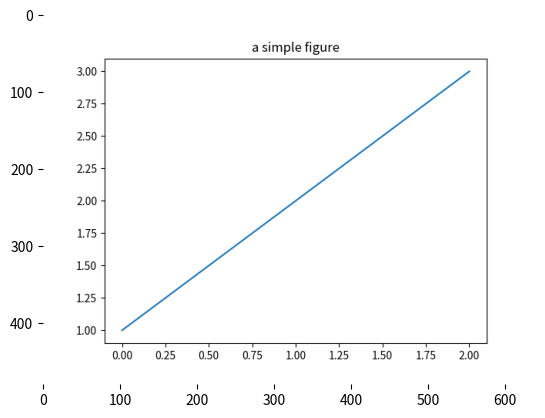

Write the Python code that produced this figure.
# i. from matplotlib 3.2.1 doc.

# <Agg Buffer To Array>
# - Convert a rendered figure to its image (NumPy array) representation.

import matplotlib.pyplot as plt
import numpy as np
from matplotlib.figure import Figure
from matplotlib.backends.backend_agg import FigureCanvas  # i. -> FigureCanvasAgg 의 alias 라 함. 걍 똑같은거인듯. 

# Create a figure that pyplot does not know about.
fig = Figure()
# attach a non-interactive Agg canvas to the figure
# (as a side-effect of the ``__init__``)
canvas = FigureCanvas(fig) # i. 이걸 플롯팅 이후에 해줘도 상관없음.
ax = fig.subplots()
ax.plot([1, 2, 3])
ax.set_title('a simple figure')
# Force a draw so we can grab the pixel buffer
canvas.draw() # i. 이걸 해줘야 canvas 에 renderer 가 생기나봄. 이걸 해주지 않으면 에러뜸 - AttributeError: 'FigureCanvasAgg' object has no attribute 'renderer'.
# grab the pixel buffer and dump it into a numpy array
X = np.array(canvas.renderer.buffer_rgba())

# now display the array X as an Axes in a new figure
fig2 = plt.figure()
ax2 = fig2.add_subplot(111, frameon=False)
ax2.imshow(X)
plt.show()
